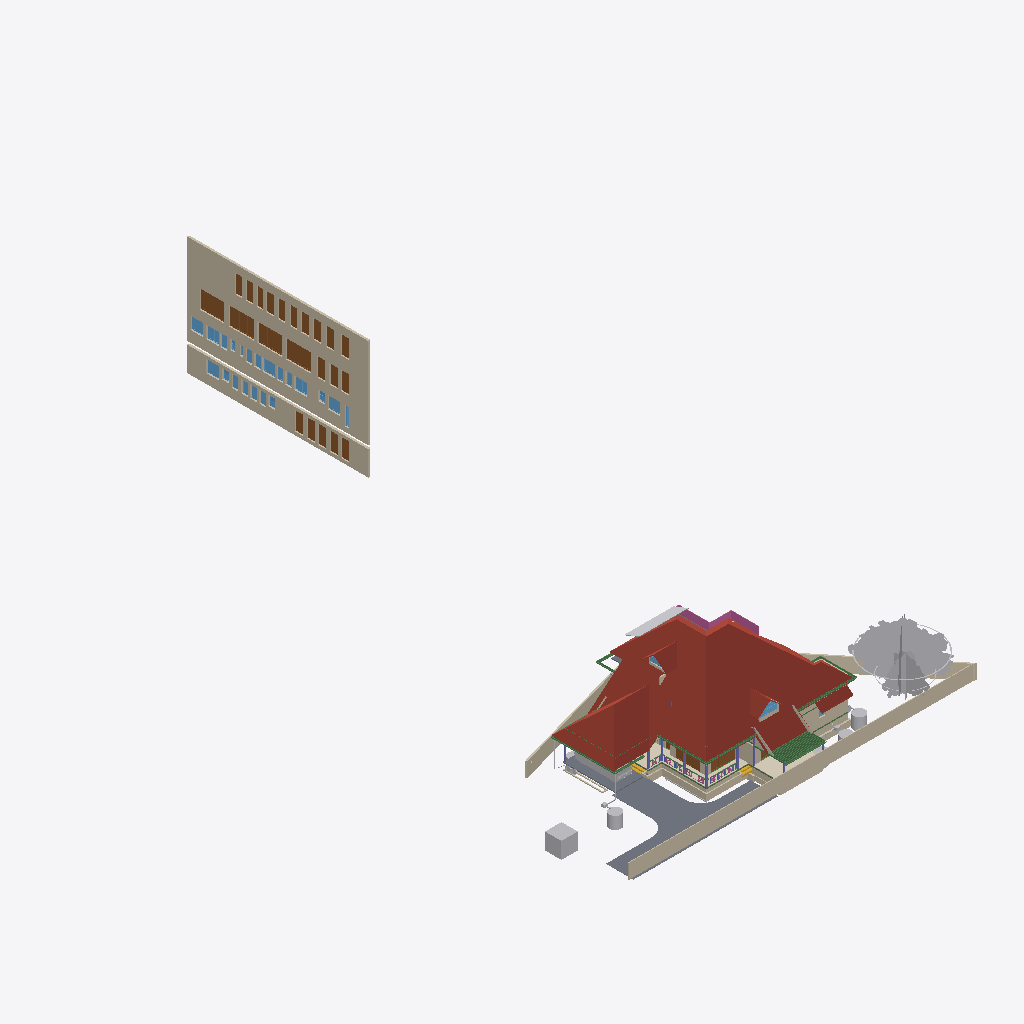
Isometric view of an IFC building model (IFC-SPF (STEP), schema IFC4X3, length unit metre), seen from the south-west, elements coloured by IFC class (only those large enough to see are counted): 34 walls (beige), 25 doors (brown), 21 windows (light blue), 17 other elements (light grey), 15 beams (green), 7 columns (violet), 5 roofs (red-brown), 3 slabs (grey), 2 coverings (cream), 2 stair flights (yellow), 1 railing (pink).
Extent 43.3 m × 72.3 m × 25.5 m (x, y, z). Storeys (13): 00 at 0.00 m; AC at 0.00 m; Plumbing at 0.00 m; Footing at 0.00 m; Verandah at 0.00 m; GFWall at 0.00 m; schedule at 0.00 m; GF at 0.45 m; Electrical at 1.20 m; GFLintel at 2.55 m; FF at 3.60 m; FFLintel at 5.80 m; SF at 6.45 m. Elements (1148): 266 IfcWall, 185 IfcBeam, 126 IfcColumn, 112 IfcPipeSegment, 47 IfcFurniture, 45 IfcDoor, 42 IfcSwitchingDevice, 42 IfcWindow, 31 IfcLamp, 27 IfcSlab, 24 IfcOutlet, 21 IfcRailing.

HEADER;
FILE_DESCRIPTION(('ViewDefinition[DesignTransferView]'),'2;1');
FILE_NAME('AnilIFC.ifc','2025-11-05T08:49:34+05:30',('Arunarchitect','arunmr801@gmail.com'),('',''),'IfcOpenShell 0.8.3-post1','Bonsai 0.8.3-post1','Nobody');
FILE_SCHEMA(('IFC4X3'));
ENDSEC;
DATA;
#1=IFCPROJECT('0$WNUybvfAYORhaB4XNFsz',$,'My Project',$,$,$,$,(#14,#26),#9);
#30=IFCSITE('3M0IN1zgbAER3qQbvbHEyN',$,'My Site',$,$,#21593,$,$,$,$,$,$,$,$);
#2446=IFCSITE('1Q_c7uVcTCngKTLSlSECoW',$,'Site',$,$,#21603,#2459,$,$,$,$,$,$,$);
#36=IFCBUILDING('1$IA7hdqP7iPKszbJPMQXv',$,'AnilBuilding',$,$,#21598,$,$,$,$,$,$);
#42=IFCBUILDINGSTOREY('2kIwN_l2HEff17hxWulS$t',$,'00',$,$,#21448,$,$,$,$);
#96=IFCBUILDINGSTOREY('1ytHU9NMr9xuhR6nOuParS',$,'GF',$,$,#259126,$,$,$,$);
#113=IFCBUILDINGSTOREY('02Wk4pOKz6S8OjqfsSxw3f',$,'FF',$,$,#212981,$,$,$,$);
#12120=IFCBUILDINGSTOREY('30jjxh13H5ZfRPWBSBUv3P',$,'GFLintel',$,$,#205699,$,$,$,$);
#63201=IFCBUILDINGSTOREY('29$z2S3$n8RvRPKj7iW$sZ',$,'SF',$,$,#63429,$,$,$,$);
#254164=IFCBUILDINGSTOREY('0hSkQ7R7j6iwbn$mabHG_z',$,'AC',$,$,#254180,$,$,$,$);
#254475=IFCBUILDINGSTOREY('17e8_SOoX1N969VhM7p27j',$,'Plumbing',$,$,#254491,$,$,$,$);
#276300=IFCBUILDINGSTOREY('2Qmj$XeZb8nw_ZcmXcYRB7',$,'FFLintel',$,$,#276326,$,$,$,$);
#292157=IFCBUILDINGSTOREY('1BrinBLvn9VPZ2DwTGsjMK',$,'Footing',$,$,#292173,$,$,$,$);
#293765=IFCBUILDINGSTOREY('3pVexKP5P8iukW5Nd8aFrc',$,'Verandah',$,$,#293781,$,$,$,$);
#297723=IFCBUILDINGSTOREY('2pr7wGpJ56cP6TafPwDVS2',$,'GFWall',$,$,#297739,$,$,$,$);
#310266=IFCBUILDINGSTOREY('1nR_hxgln2egxOZBXRaUnL',$,'schedule',$,$,#310282,$,$,$,$);
#316611=IFCBUILDINGSTOREY('2LRAlnEnr8vBpshAssS5bz',$,'Electrical',$,$,#318048,$,$,$,$);
#344587=IFCROOF('2lGNaZxsb6Zg3D5Edc6f0Q',$,'Roof Bottom',$,$,#344607,#344588,$,.GABLE_ROOF.);
#360826=IFCWALL('3V4ieuhXr2VRmVHl5ZVKBQ',$,'Wall',$,$,#362714,#360832,$,$);
#15105=IFCWALL('2$tbsWQJT3PftHdFdSZRzF',$,'Wall',$,$,#299408,#15116,$,$);
#362959=IFCWALL('2BUCJYqq57mAf3nwPd615g',$,'Wall',$,$,#363151,#362971,$,$);
#102656=IFCSLAB('0PC2wOFKfA58MASSpvqWe1',$,'Slab',$,$,#260181,#102677,$,$);
#76381=IFCGEOGRAPHICELEMENT('2pfiLi3vv79x_8U6RE3CYp',$,'GeographicElement',$,$,#76413,#76449,$,$);
#74869=IFCGEOGRAPHICELEMENT('3qyTpdBrLCaxCPBVEhKmZp',$,'GeographicElement',$,$,#76320,#74901,$,$);
#14884=IFCWALL('0MuvIxI8bFFxmzWw1hEsL7',$,'Wall',$,$,#70633,#14890,$,$);
#245824=IFCEARTHWORKSCUT('3BB3EOeNDBbh3wKPIfxmm_',$,'test',$,$,#245839,#245834,$,.BASE_EXCAVATION.);
#14987=IFCWALL('3QvJTaeo13jR4q00Btfvpq',$,'Wall',$,$,#70690,#14998,$,$);
#277722=IFCCOVERING('2qKwhCDGX0KgYMPSj_J_bq',$,'Covering.001',$,$,#277771,#277738,$,$);
#97782=IFCSLAB('2H_RNqbb95NBqUBEz4KwU3',$,'Slab',$,$,#297238,#97803,$,$);
#604=IFCWALL('0vQHFjq6DDjRfeuf4$xxQH',$,'Wall',$,$,#297780,#615,$,$);
#72542=IFCRAILING('3bKjReW_fEWf_wKXOUQaxn',$,'Railing',$,'FRAMELESS_PANEL',#213066,#72548,$,.USERDEFINED.);
#277772=IFCCOVERING('3MYM6S3Jf0_O8wl3_PMk7D',$,'Covering.001',$,$,#277855,#277788,$,$);
#14820=IFCROOF('1EEDnyg619iApgvq3uLgim',$,'Roof',$,$,#290906,#14833,$,.GABLE_ROOF.);
#311501=IFCDOOR('3BVltHfG56uedHNHjWxg9Z',$,'Door',$,$,#362804,#349441,'16',$,$,$,$,$);
#349062=IFCDOOR('1d_L1XbOr2$RhBVbr3PGz$',$,'Door',$,$,#362794,#349247,'14',$,$,$,$,$);
#13272=IFCROOF('1fNnHheW1DS9OM80bg67kK',$,'Roof',$,$,#339002,#13283,$,$);
#311697=IFCDOOR('3_Bfj7u_j3kQ2MuxMSBf7n',$,'Door',$,$,#362799,#349470,'15',$,$,$,$,$);
#311719=IFCDOOR('3NIientTrEwxZNK_5gv63$',$,'Door',$,$,#362809,#349499,'17',$,$,$,$,$);
#9759=IFCVEHICLE('1oADfEVWn0tPCUY0EM8eBG',$,'Vehicle',$,$,#44509,#9791,$,$);
#64968=IFCROOF('00wtA$4sbDYBbQXDkcAZ8_',$,'Roof',$,$,#339007,#64974,$,.GABLE_ROOF.);
#280437=IFCWASTETERMINAL('0ACW8ZK3T9sgaU1NqdioGs',$,'WasteTerminal',$,$,#280464,#280448,$,$);
#309811=IFCWASTETERMINAL('2uVJUZjwn0LwzRVFqSxTma',$,'WasteTerminal',$,$,#309853,#309822,$,$);
#299=IFCWALL('3YOHcsAdT3PO$57Bo2wlO0',$,'Wall',$,$,#297765,#310,$,$);
#344539=IFCROOF('3n7emyC2bBxh5b5JSUhM1U',$,'Roof Bottom',$,$,$,#344554,$,.GABLE_ROOF.);
#345679=IFCDOOR('2bedH1PezAq81aXx68$$D5',$,'Door',$,$,#346937,#345687,$,$,$,$,$,$);
#345601=IFCDOOR('1iZkmp$6H4KOx_6AYWPvEY',$,'Door',$,$,#346910,#364572,$,$,$,$,$,$);
#108193=IFCWALL('38yg6S11D6T8pfRZfWcKyh',$,'Wall',$,$,#293024,#108192,$,$);
#57461=IFCWALL('22p$gjPlf4_fmH50hLiwEg',$,'Wall',$,$,#165724,#57472,$,$);
#107309=IFCWALL('0AYgth6drBEOllPZshHXux',$,'Wall',$,$,#292924,#107308,$,$);
#60995=IFCBEAM('1FTpcMGGL2n8PceFie_U$1',$,'Beam',$,$,#299352,#61006,$,$);
#223682=IFCWALL('0zCz44_Ff9SwPsADh9hv8o',$,'Wall',$,$,#293852,#223693,$,$);
#59897=IFCBEAM('281e41i4XAn8FRYAA9Vr36',$,'Beam',$,$,#299387,#59908,$,$);
#223284=IFCWALL('1kJplBRRT1Fh3voe2XeS0$',$,'Wall',$,$,#293797,#223295,$,$);
#59556=IFCBEAM('3DacxyAcb1rgkIRB6bKKvQ',$,'Beam',$,$,#299347,#59567,$,$);
#59682=IFCBEAM('0V2GHbJjfFLAdRNeeuYlrk',$,'Beam',$,$,#299367,#59693,$,$);
#223342=IFCWALL('2UZAob87z8egHUuMapM6YH',$,'Wall',$,$,#293802,#223353,$,$);
#57537=IFCWALL('0RVWYaWSX1oeXNJZV9D28p',$,'Wall',$,$,#165897,#57548,$,$);
#311668=IFCDOOR('1_PlLTT4XET9yocBLGhl9G',$,'Door',$,$,#362739,#358865,'01',2.25,1.20000004768372,$,.DOUBLE_DOOR_SINGLE_SWING.,$);
#311356=IFCDOOR('2vTXB2YtLCuuTlZZPqT2P_',$,'Door',$,$,#362789,#359304,'13',2.25,1.0,$,$,$);
#311741=IFCDOOR('34fDwp$5f8KwXpIoGkND8o',$,'Door',$,$,#362749,#366337,'03',2.25,1.0,$,$,$);
#311639=IFCDOOR('1eFGRif5z6mOS39uIm4_Fx',$,'Door',$,$,#362729,#358887,'11',2.25,1.0,$,.SINGLE_SWING_RIGHT.,$);
#311552=IFCDOOR('1FvWwLwoz1_gMBDtLCB24L',$,'Door',$,$,#362754,#358909,'04',2.25,1.0,$,.SINGLE_SWING_RIGHT.,$);
#311581=IFCDOOR('1lgPbCJYr0qRxTBjhwUfEr',$,'Door',$,$,#362779,#359170,'07',2.25,1.0,$,$,$);
#311385=IFCDOOR('27YVPoIOr1Nh8Z0RjcMAFi',$,'Door',$,$,#362784,#359192,'12',2.25,1.0,$,$,$);
#311414=IFCDOOR('2FKYinZyLEE8Tf6yk3p_Yj',$,'Door',$,$,#362744,#359326,'02',2.25,1.0,$,.SINGLE_SWING_LEFT.,$);
#362039=IFCWINDOW('3tSU1gJijAee5yHSQK$Qnb',$,'Window',$,$,#363112,#362052,'23',$,$,$,$,$);
#363118=IFCDOOR('0YUFAvfgLFXOFnJBkgcX1e',$,'Door',$,$,#363177,#363132,'31',2.25,1.20000004768372,$,.DOUBLE_DOOR_SINGLE_SWING.,$);
#363178=IFCDOOR('2PCqbKGJvDofriptc2ytJE',$,'Door',$,$,#363240,#363192,'32',2.25,1.20000004768372,$,.DOUBLE_DOOR_SINGLE_SWING.,$);
#363207=IFCDOOR('2K0GpD3pn1EhbsxfPKDnKH',$,'Door',$,$,#363602,#363221,'33',2.25,1.20000004768372,$,.DOUBLE_DOOR_SINGLE_SWING.,$);
#363241=IFCDOOR('2CEIppRRH1IxDZ8dTPwGk_',$,'Door',$,$,#363274,#363255,'34',2.25,1.20000004768372,$,.DOUBLE_DOOR_SINGLE_SWING.,$);
#363275=IFCDOOR('3AqR9hjO5CSQvxzB0kz7Yx',$,'Door',$,$,#363607,#363289,'35',2.25,1.20000004768372,$,.DOUBLE_DOOR_SINGLE_SWING.,$);
#362251=IFCWINDOW('2kc$kAr0T94x4wIINwKv5e',$,'Window',$,$,#363087,#362264,'30',$,$,$,$,$);
#352050=IFCWINDOW('1Wikz8pdXAovY$Qnh1$1uK',$,'Window',$,$,#363047,#352301,'18',$,$,$,$,$);
#361945=IFCWINDOW('178GHPniz9DRPVQNju_p9h',$,'Window',$,$,#363057,#361958,'20',$,$,$,$,$);
#362218=IFCWINDOW('29Gzv$wuf89OxWM$E2TVp8',$,'Window',$,$,#363082,#362231,'29',$,$,$,$,$);
#363304=IFCWINDOW('0PjmC9yYvBmgW_fG3M64lR',$,'Window',$,$,#364393,#363317,'42',$,$,$,$,$);
#103948=IFCWALL('1Cj$UGtf1B4QiuWmlbVfFE',$,'Wall',$,$,#213356,#103983,$,$);
#69192=IFCWINDOW('3gfht8fMP7JfEBXvWhCim9',$,'Window',$,$,#222481,#69223,$,$,$,$,$,$);
#268=IFCWALL('2RgLl6fRz15frDI_PC4t9e',$,'Wall',$,$,#297990,#279,$,$);
#223708=IFCWALL('2Sb16Eown1zPF$UoKLkEa8',$,'Wall',$,$,#293882,#223719,$,$);
#311610=IFCDOOR('0aTGfoO5TCYRK7l4$prlUA',$,'Door',$,$,#362774,#360525,'09',2.25,0.899999976158142,$,.SINGLE_SWING_LEFT.,$);
#311327=IFCDOOR('26vnbc8gL4yuAewohs2aVB',$,'Door',$,$,#362759,#366367,'05',2.25,1.0,$,$,$);
#311472=IFCDOOR('1nWsMc2dn3wQ4RF0zus0Gi',$,'Door',$,$,#362769,#360413,'10',2.25,0.899999976158142,$,$,$);
#311276=IFCDOOR('2BowO6fBb2iv8uRqPZ6yUm',$,'Door',$,$,#362764,#361523,'06',2.25,0.850000023841858,$,.SINGLE_SWING_RIGHT.,$);
#223808=IFCWALL('3LR46tNHL5SgFBdnIrcJII',$,'Wall',$,$,#293872,#223819,$,$);
#255010=IFCWASTETERMINAL('04n5z4SPz4qQLjx2oBzJTv',$,'WasteTerminal',$,$,#255037,#255021,$,$);
#311443=IFCDOOR('26l9_soRL1xOFQFQAaLUbd',$,'Door',$,$,#364408,#364419,'08',2.25,0.850000023841858,$,.SINGLE_SWING_RIGHT.,$);
#63740=IFCSOLARDEVICE('1CxKK0ARjESwlyTgw2PHYK',$,'SolarDevice',$,$,#338877,#63757,$,$);
#223504=IFCWALL('0innmTaULBJf$tizgAOYBd',$,'Wall',$,$,#293817,#223515,$,$);
#37165=IFCWALL('1jv1$ib1XDYuoVZOluvqnT',$,'Wall',$,$,#222471,#37171,$,$);
#59931=IFCBEAM('0vtLnhG3P5cgIuqJwVA0lM',$,'Beam',$,$,#299382,#59942,$,$);
#72671=IFCBEAM('2zub4Ha99Aj9oO_EQOFtU0',$,'Beam',$,$,#299372,#72682,$,$);
#63704=IFCSOLARDEVICE('0okDAOKnrFeeNvHcwWiVvX',$,'SolarDevice',$,$,#338867,#63721,$,$);
#63686=IFCSOLARDEVICE('1E3Ei46L9EEA1iA6mP8CQj',$,'SolarDevice',$,$,#338862,#63703,$,$);
#105368=IFCWALL('2gTdv1RInDxuvjRFzZUWkf',$,'Wall',$,$,#213396,#105403,$,$);
#63626=IFCSOLARDEVICE('2Y76QvoJn31vj68BUPbVKA',$,'SolarDevice',$,$,#338852,#63658,$,$);
#63668=IFCSOLARDEVICE('0_WzWvePX97uU6AQGcAbrx',$,'SolarDevice',$,$,#338857,#63685,$,$);
#63722=IFCSOLARDEVICE('0DxOB6FuTFKvp4U7QPKTEJ',$,'SolarDevice',$,$,#338872,#63739,$,$);
#15970=IFCSTAIRFLIGHT('1zHrWCwoH2Gge8QEURBHHz',$,'StairFlight',$,$,#21483,#16200,$,2,1,0.150000005960464,0.25,.STRAIGHT.);
#269637=IFCWALL('0vRpqCLKvFo8ofEpYSYBxH',$,'Wall',$,$,#368696,#269677,$,$);
#6545=IFCSTAIRFLIGHT('3mjK21MVj5Wxp88atmNL9l',$,'StairFlight',$,$,#60989,#6544,$,2,1,0.150000005960464,0.25,.STRAIGHT.);
#73000=IFCWALL('3z7g50jMX4Rh8$1_kKCMxL',$,'Wall',$,$,#165780,#73011,$,$);
#58608=IFCBEAM('2HAkqdXEX00x3EY8IiHZ6E',$,'Beam',$,$,#260186,#58619,$,$);
#62755=IFCBEAM('1aSVv8HwX56wZQn_oG$9rN',$,'Beam',$,$,#299342,#62766,$,$);
#38948=IFCWALL('0ipxxeBA962ABePks$Jpav',$,'Wall',$,$,#166017,#38979,$,$);
#10129=IFCCOLUMN('0cLXe2mTLE_wJoOhfD9hjV',$,'Column',$,$,#100748,#10140,$,$);
#60224=IFCCOLUMN('21fg78kT96Ze2S49XLk00m',$,'Column',$,$,#100737,#60235,$,$);
#43104=IFCCOLUMN('0AKTXMY8H7_vEpAjoEnuCB',$,'Column',$,$,#100770,#43115,$,$);
#224181=IFCBEAM('1lOzUHGlPFNPq2APRJQhx3',$,'Beam',$,$,#293897,#224192,$,$);
#362185=IFCWINDOW('2QALA_GJT299v9CF_hOdOL',$,'Window',$,$,#363077,#362198,'28',$,$,$,$,$);
#361973=IFCWINDOW('3o31G8dXr0KPYi2po4TN9f',$,'Window',$,$,#363102,#366419,'21',$,$,$,$,$);
#280465=IFCWASTETERMINAL('1uBGk1gxzE9hTrqFRynQQB',$,'WasteTerminal',$,$,#280637,#280476,$,$);
#252257=IFCPIPESEGMENT('1RqUWIGuv25gO4msIGhaL6',$,'PipeSegment',$,$,#309969,#252291,$,.FLEXIBLESEGMENT.);
#362006=IFCWINDOW('0t4BC8PWbDGROfaCuouLxI',$,'Window',$,$,#363107,#362019,'22',$,$,$,$,$);
#362067=IFCWINDOW('3r8OBp2BD04vGDL1kv$Gbz',$,'Window',$,$,#363062,#362080,'24',$,$,$,$,$);
#362100=IFCWINDOW('12v0HAteT2FOVmHbjsMTPe',$,'Window',$,$,#363117,#362113,'25',$,$,$,$,$);
#363385=IFCWINDOW('3RLar9t6rA$xZ5vsyRz0d_',$,'Window',$,$,#363858,#363517,'37',$,$,$,$,$);
#363437=IFCWINDOW('1WWQZeuoL8zO6gzxXhsJwN',$,'Window',$,$,#363888,#363539,'39',$,$,$,$,$);
#363411=IFCWINDOW('2MPu136c1DgOo3POyqk3U0',$,'Window',$,$,#363873,#363561,'38',$,$,$,$,$);
#363463=IFCWINDOW('2UT8vG_b58uu4kZGRMv0qy',$,'Window',$,$,#363903,#363583,'40',$,$,$,$,$);
#224306=IFCBEAM('2qh6QHiQvE0f1IxK_gahKm',$,'Beam',$,$,#293902,#224317,$,$);
#352031=IFCWINDOW('2q2i2QtIPE_857CW70g75a',$,'Window',$,$,#363092,#352039,'1A',$,$,$,$,$);
#149790=IFCBEAM('1a$n3x3YjFg97HuR3xHsyR',$,'Beam',$,$,#292629,#149801,$,$);
#104983=IFCCOLUMN('0BCQZOL119lxOx3cYmlbeY',$,'Column',$,$,#105093,#104994,$,$);
#57210=IFCWALL('3YfBuLdxrF$B0Hmh7k8yp1',$,'Wall',$,$,#165760,#57216,$,$);
#223410=IFCWALL('0jgQoivNX8LBeianpGHm74',$,'Wall',$,$,#293807,#223421,$,$);
#13296=IFCBEAM('01KK717m96$gtpPFfcDtx3',$,'Beam',$,$,#260346,#13307,$,$);
#69450=IFCWALL('2eUL8cGAP6uQzb5Eg5WmIF',$,'Wall',$,$,#290916,#69491,$,$);
#255038=IFCWASTETERMINAL('3rfLcqKxX4Kf8swMGSeBcG',$,'WasteTerminal',$,$,#255070,#255049,$,$);
#61135=IFCBEAM('2tDWwdP3v1XvrEdXuWt_Le',$,'Beam',$,$,#338847,#61146,$,$);
#2571=IFCCOLUMN('1sIRRfsbn1PvmG0UUIkt3R',$,'Column',$,$,#100661,#2582,$,$);
#223614=IFCWALL('2oe1WAbHj0Nw0GtQCoYwyP',$,'Wall',$,$,#293857,#223625,$,$);
#61050=IFCBEAM('2_UtogaNv4kggKwHc4OdY3',$,'Beam',$,$,#299337,#61061,$,$);
#361860=IFCWINDOW('1lC8NEVpf5IgMretSBWf8K',$,'Window',$,$,#365534,#365496,'19',$,$,$,$,$);
#363337=IFCWINDOW('2unnfBt$j1QOoZL8wVrqG4',$,'Window',$,$,#365587,#365548,'36',$,$,$,$,$);
#363489=IFCWINDOW('214rMsDu13puT1HabvOT_8',$,'Window',$,$,#365602,#365564,'41',$,$,$,$,$);
#44653=IFCSLAB('3rFgv04XT5ZuwL3FGQfYIr',$,'Slab',$,$,#298100,#44667,$,$);
#69262=IFCWINDOW('1a6X87O6z3_eeFU_zih351',$,'Window',$,$,#290926,#69293,$,$,$,$,$,$);
#69814=IFCWALL('2L53LgZQT9FvntZ8hhDOU$',$,'Wall',$,$,#213371,#69857,$,$);
#246023=IFCWALL('2eokyDV5b6SvRqqpAJbgf$',$,'Wall',$,$,#294820,#246043,$,$);
#573=IFCWALL('2Qu9Lk0Sn4FwvPmybXWNcw',$,'Wall',$,$,#297800,#584,$,$);
#223216=IFCWALL('3zJ7Myx7H2ORNWcQ3MghXT',$,'Wall',$,$,#293812,#223227,$,$);
#10157=IFCCOLUMN('0bIFF5SBjDoRMG3rDoukFJ',$,'Column',$,$,#100682,#10168,$,$);
#48854=IFCBEAM('3U47t32W1D9x3RIjIi17rc',$,'Beam',$,$,#259331,#48865,$,$);
#12250=IFCDOOR('2BRBKprhj7ox11yrDLu5ws',$,'Door',$,$,#347493,#36046,'14',$,$,$,$,$);
#107624=IFCWALL('1tFBn4ENT5ceAaDyeryWAe',$,'Wall',$,$,#292989,#107623,$,$);
#2514=IFCCOLUMN('04srOHgFnESv2c7W4nx5bc',$,'Column',$,$,#260666,#2527,$,$);
#245171=IFCWALL('2oIO__r$v64eRSNyg638$S',$,'Wall',$,$,#293832,#245191,$,$);
#252021=IFCDISTRIBUTIONCHAMBERELEMENT('2_zYcsma5D$8kzzX_TF0i3',$,'DistributionChamberElement',$,$,#254877,#252034,$,$);
ENDSEC;
